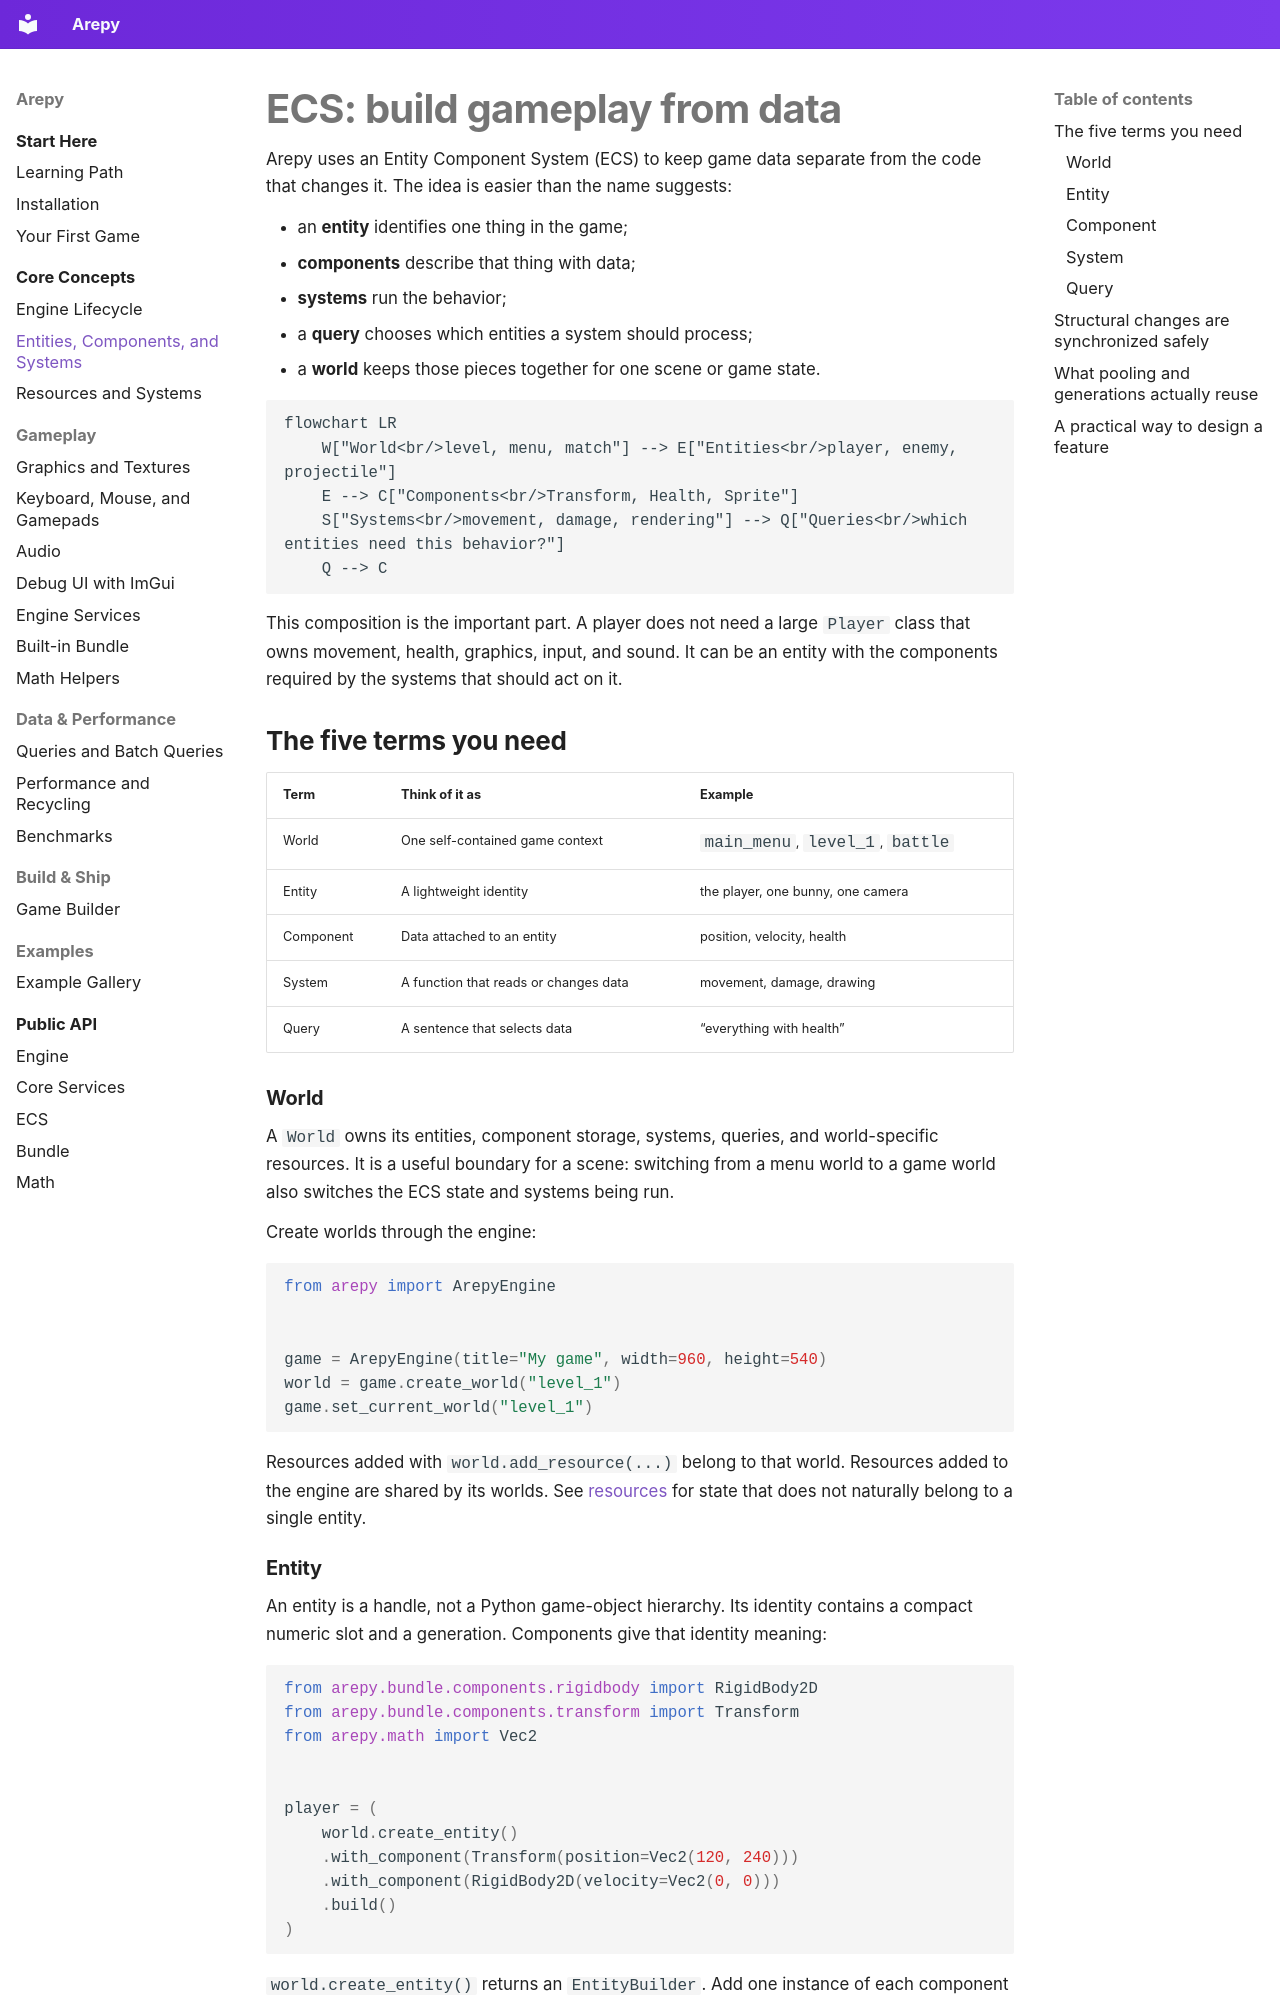

repository: Scr44gr/arepy · page: guide/ecs/index.html · generator: mkdocs

# ECS: build gameplay from data

Arepy uses an Entity Component System (ECS) to keep game data separate from the
code that changes it. The idea is easier than the name suggests:

- an **entity** identifies one thing in the game;
- **components** describe that thing with data;
- **systems** run the behavior;
- a **query** chooses which entities a system should process;
- a **world** keeps those pieces together for one scene or game state.

```mermaid
flowchart LR
    W["World<br/>level, menu, match"] --> E["Entities<br/>player, enemy, projectile"]
    E --> C["Components<br/>Transform, Health, Sprite"]
    S["Systems<br/>movement, damage, rendering"] --> Q["Queries<br/>which entities need this behavior?"]
    Q --> C
```

This composition is the important part. A player does not need a large
`Player` class that owns movement, health, graphics, input, and sound. It can be
an entity with the components required by the systems that should act on it.

## The five terms you need

| Term | Think of it as | Example |
| --- | --- | --- |
| World | One self-contained game context | `main_menu`, `level_1`, `battle` |
| Entity | A lightweight identity | the player, one bunny, one camera |
| Component | Data attached to an entity | position, velocity, health |
| System | A function that reads or changes data | movement, damage, drawing |
| Query | A sentence that selects data | “everything with health” |

### World

A `World` owns its entities, component storage, systems, queries, and
world-specific resources. It is a useful boundary for a scene: switching from a
menu world to a game world also switches the ECS state and systems being run.

Create worlds through the engine:

```python
from arepy import ArepyEngine


game = ArepyEngine(title="My game", width=960, height=540)
world = game.create_world("level_1")
game.set_current_world("level_1")
```

Resources added with `world.add_resource(...)` belong to that world. Resources
added to the engine are shared by its worlds. See [resources](resources.md) for
state that does not naturally belong to a single entity.

### Entity

An entity is a handle, not a Python game-object hierarchy. Its identity contains
a compact numeric slot and a generation. Components give that identity meaning:

```python
from arepy.bundle.components.rigidbody import RigidBody2D
from arepy.bundle.components.transform import Transform
from arepy.math import Vec2


player = (
    world.create_entity()
    .with_component(Transform(position=Vec2(120, 240)))
    .with_component(RigidBody2D(velocity=Vec2(0, 0)))
    .build()
)
```

`world.create_entity()` returns an `EntityBuilder`. Add one instance of each
component type and finish with `build()` to get the `Entity` handle.

Keep a handle only while that entity is alive. After `entity.kill()`, discard
the handle. A future entity may reuse the same numeric slot, but it is a new
generation and therefore a different entity.
